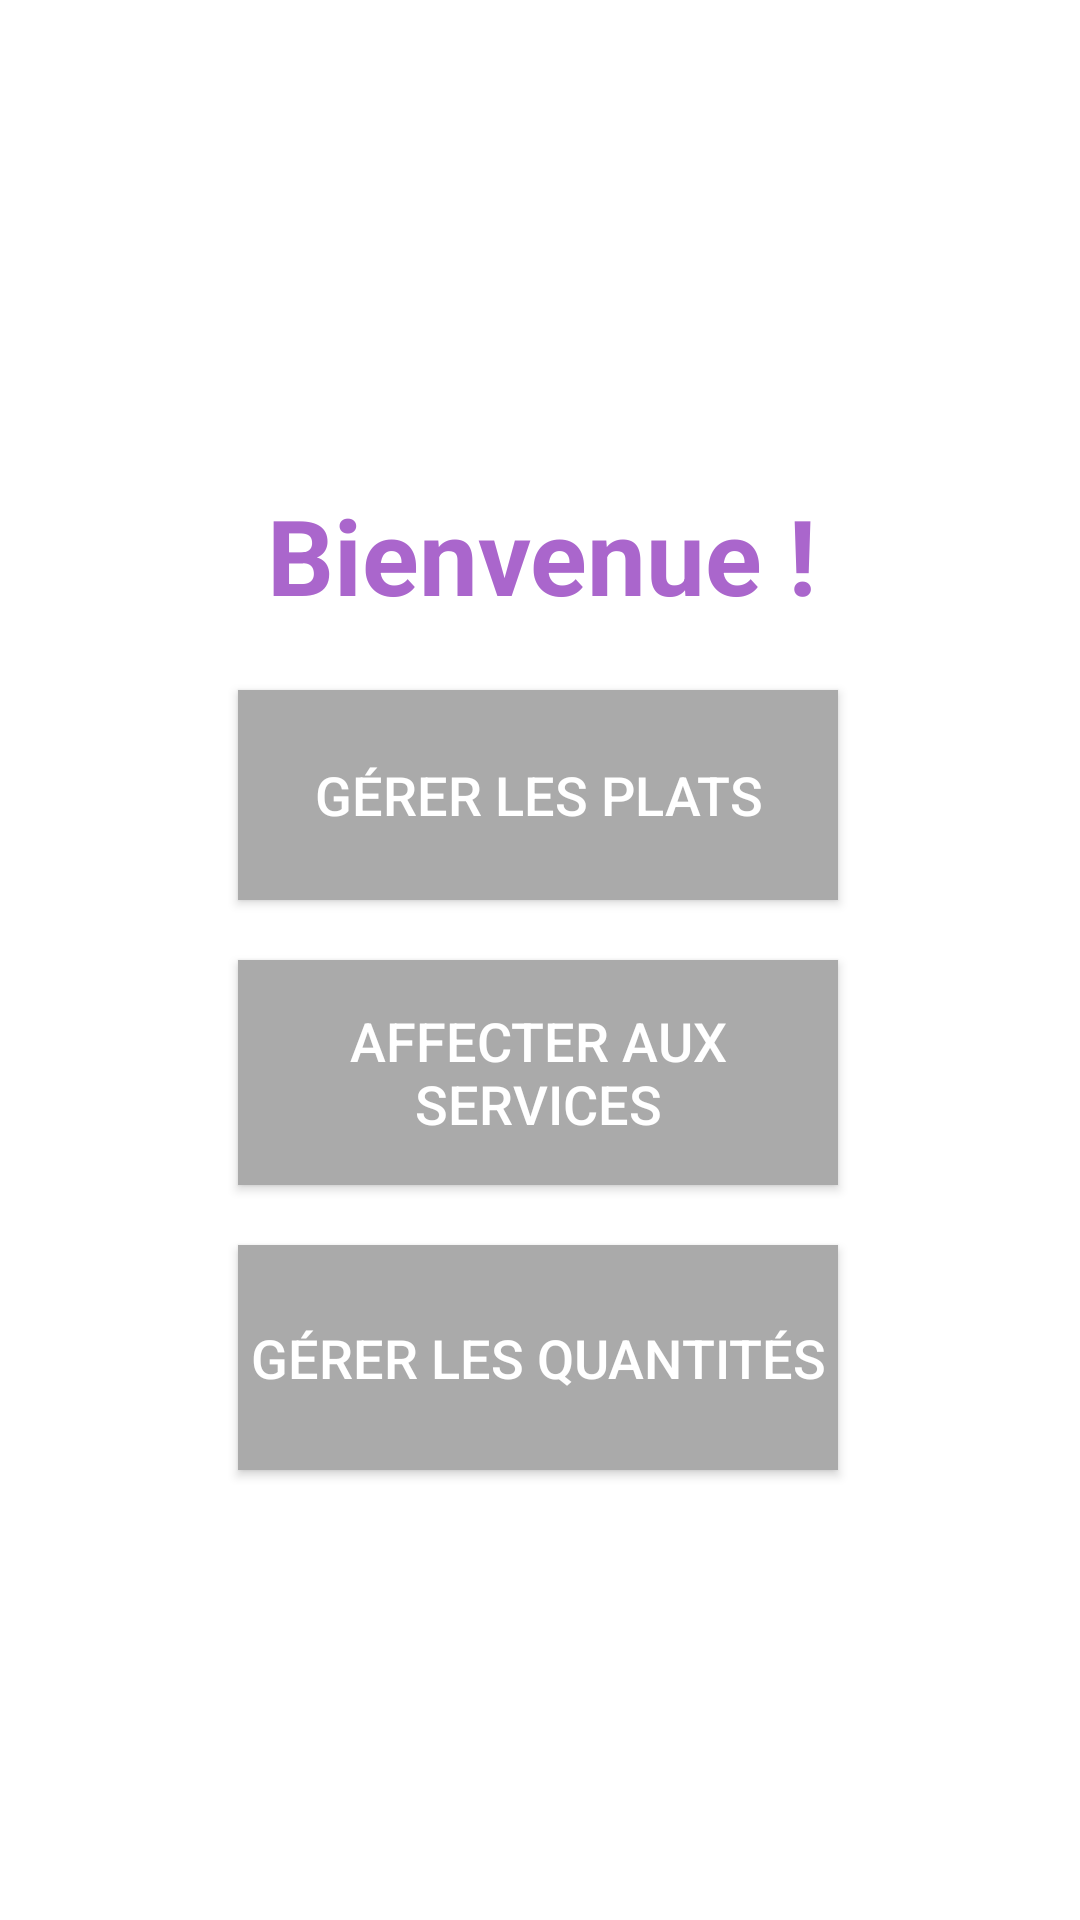

Produce the Android XML layout that renders to this screen, including the resource entries it uses.
<!-- AndroidManifest.xml: application theme Theme.Amphy -->
<!-- res/layout/activity_menu_chefcuisine.xml -->
<?xml version="1.0" encoding="utf-8"?>

<androidx.constraintlayout.widget.ConstraintLayout xmlns:android="http://schemas.android.com/apk/res/android"
    xmlns:app="http://schemas.android.com/apk/res-auto"
    xmlns:tools="http://schemas.android.com/tools"
    android:layout_width="match_parent"
    android:layout_height="match_parent"
    tools:context=".MenuChefCuisine">

    <TextView
        android:id="@+id/titre"
        android:layout_width="202dp"
        android:layout_height="50dp"
        android:layout_marginTop="160dp"
        android:text="Bienvenue !"
        android:gravity="center"
        android:textColor="@android:color/holo_purple"
        android:textSize="35dp"
        android:textStyle="bold"
        app:layout_constraintHorizontal_bias="0.502"
        app:layout_constraintLeft_toLeftOf="parent"
        app:layout_constraintRight_toRightOf="parent"
        app:layout_constraintTop_toTopOf="parent" />

    <Button
        android:id="@+id/btnPlats"
        android:layout_width="200dp"
        android:layout_height="70dp"
        android:layout_marginTop="20dp"
        android:background="@android:color/darker_gray"
        android:text="Gérer les plats"
        android:textColor="@android:color/white"
        android:textSize="18sp"
        app:layout_constraintTop_toBottomOf="@+id/titre"
        app:layout_constraintLeft_toLeftOf="@+id/titre" />



    <Button
        android:id="@+id/btnService"
        android:layout_width="200dp"
        android:layout_height="75dp"
        android:text="Affecter aux services"
        android:layout_marginTop="20dp"
        android:background="@android:color/darker_gray"
        android:textColor="@android:color/white"
        android:textSize="18sp"
        app:layout_constraintTop_toBottomOf="@+id/btnPlats"
        app:layout_constraintLeft_toLeftOf="@+id/btnPlats" />

    <Button
        android:id="@+id/btnQtt"
        android:layout_width="200dp"
        android:layout_height="75dp"
        android:text="Gérer les quantités"
        android:layout_marginTop="20dp"
        android:background="@android:color/darker_gray"
        android:textColor="@android:color/white"
        android:textSize="18sp"
        app:layout_constraintTop_toBottomOf="@+id/btnService"
        app:layout_constraintLeft_toLeftOf="@+id/btnService" />




</androidx.constraintlayout.widget.ConstraintLayout>
<!-- resources referenced by this layout -->
<resources>
  <style name="Theme.Amphy" parent="Theme.MaterialComponents.DayNight.DarkActionBar">
          
          <item name="colorPrimary">@color/purple_500</item>
          <item name="colorPrimaryVariant">@color/purple_700</item>
          <item name="colorOnPrimary">@color/white</item>
          
          <item name="colorSecondary">@color/teal_200</item>
          <item name="colorSecondaryVariant">@color/teal_700</item>
          <item name="colorOnSecondary">@color/black</item>
          
          <item name="android:statusBarColor" tools:targetApi="l">?attr/colorPrimaryVariant</item>
          
      </style>
  <!-- not gathered from this repository: default colours our renderer supplied (Android Studio template values) -->
  <color name="purple_500">#FF6200EE</color>
  <color name="purple_700">#FF3700B3</color>
  <color name="teal_200">#FF03DAC5</color>
  <color name="teal_700">#FF018786</color>
  <color name="black">#FF000000</color>
  <color name="white">#FFFFFFFF</color>
</resources>
